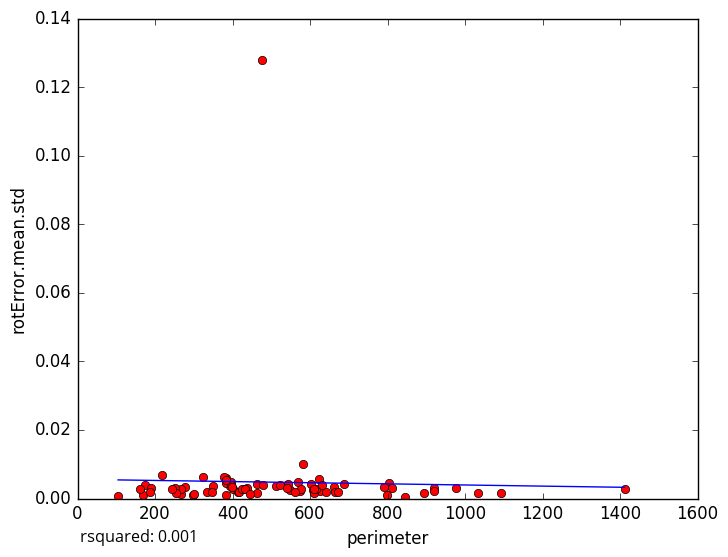

Source data for this figure (header and first rows):
perimeter, rotError.mean.std
919.4, 0.003142
845.1, 0.0005297
400.8, 0.002742
104.8, 0.000868
297.3, 0.0009885
175.2, 0.003964
975.7, 0.003053
661.9, 0.003237
462, 0.001622
301.7, 0.001223
395.4, 0.004816
266.8, 0.001396
190.2, 0.002956
384.3, 0.0009703
169.3, 0.000879
547.9, 0.002344
663.9, 0.001963
569.5, 0.004754
277.3, 0.003475
186.4, 0.001961
266.9, 0.002909
251.5, 0.003169
218, 0.006919
413.6, 0.001763
161.5, 0.002884
333.3, 0.001931
348.7, 0.003506
582.4, 0.0102
416.3, 0.001893
602.5, 0.004093
625.5, 0.00219
1412, 0.002684
687, 0.004161
804.8, 0.004549
325.2, 0.006414
394.1, 0.003577
254.9, 0.001492
512.1, 0.003732
574.4, 0.002272
577.7, 0.002846
462.2, 0.004167
542.2, 0.0043
607.4, 0.002621
895.1, 0.001572
810.7, 0.002951
791.2, 0.003474
523.5, 0.003934
642.5, 0.001994
438.7, 0.003172
921.1, 0.002129
425.5, 0.002831
383.6, 0.00453
611, 0.001696
1094, 0.001674
396.7, 0.003801
624, 0.005677
673.4, 0.002006
614.6, 0.002907
383.1, 0.006042
377.6, 0.006338
... 18 more rows
